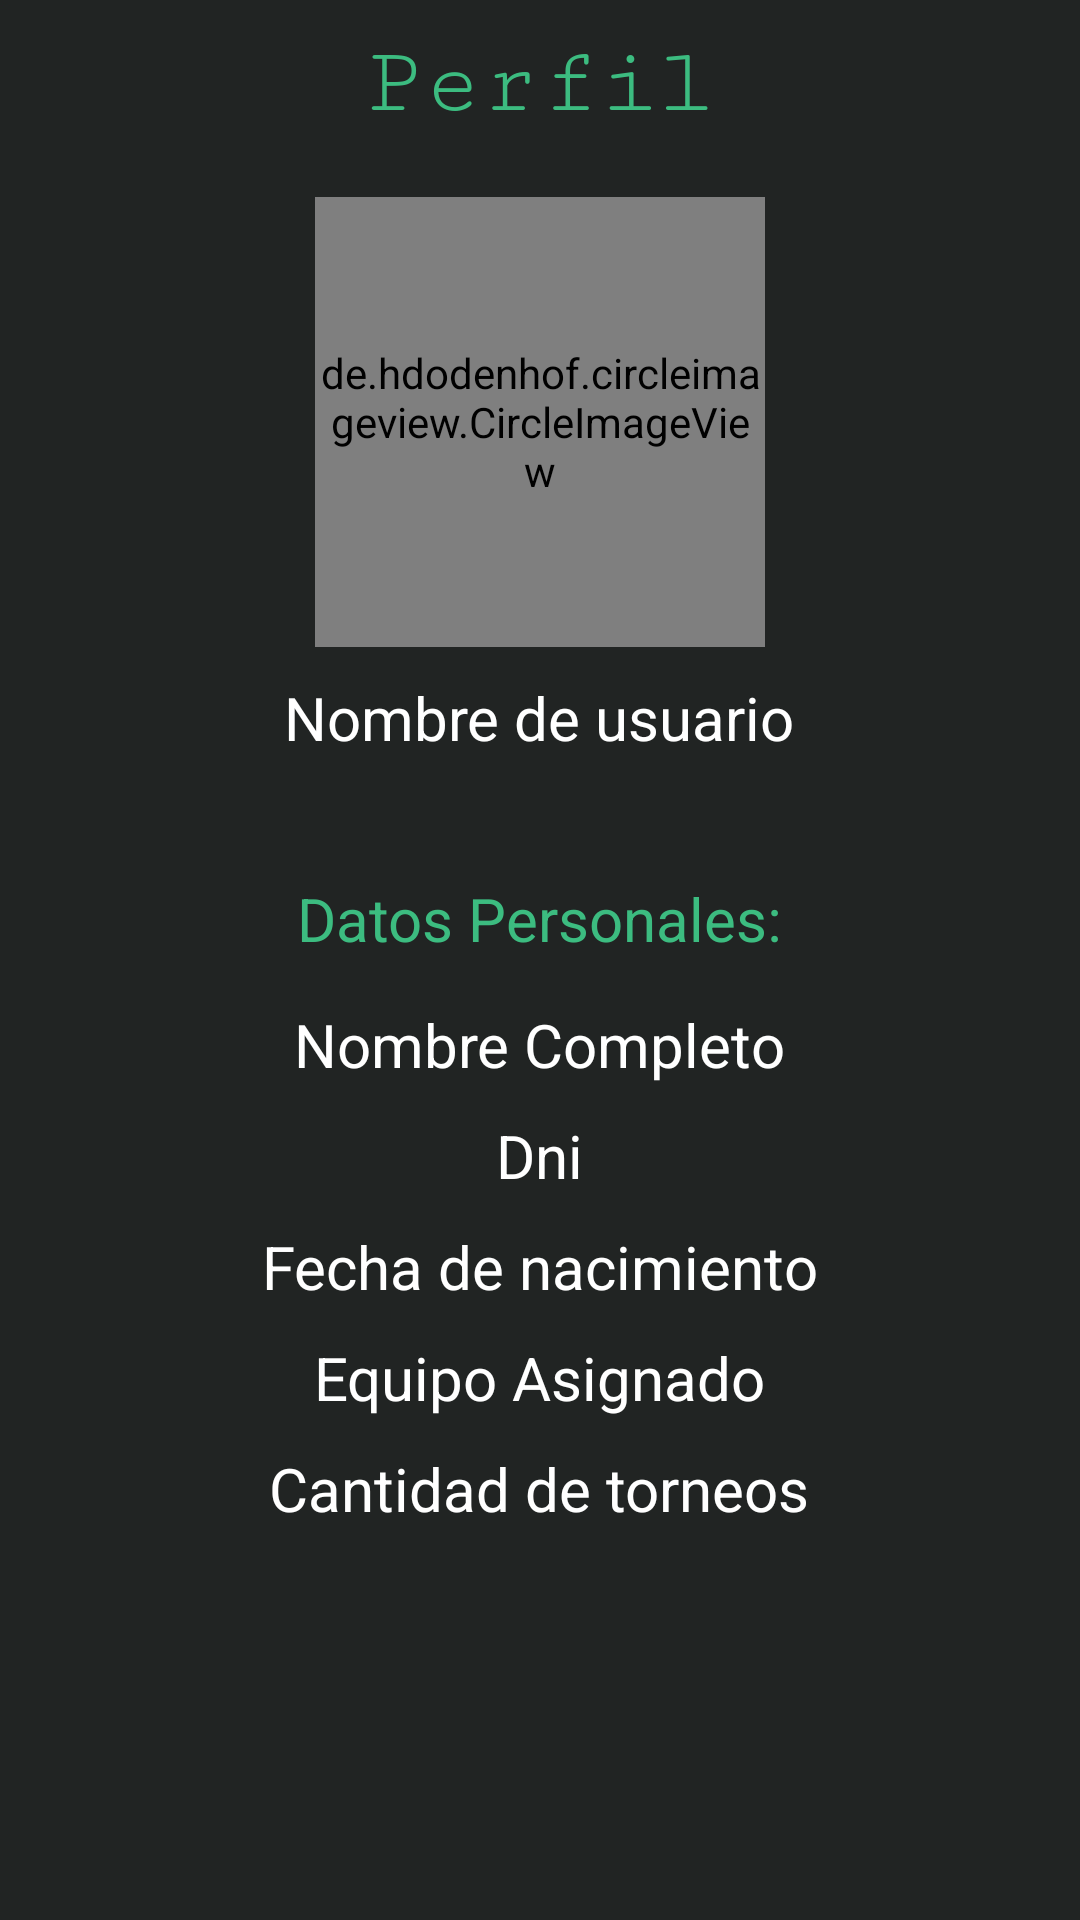

Here is an Android app screen rendered from its layout file. Give the layout XML and the strings, colors and styles it references.
<!-- AndroidManifest.xml: application theme AppTheme -->
<!-- res/layout/admin_perfil.xml -->
<?xml version="1.0" encoding="utf-8"?>
<RelativeLayout
    xmlns:android="http://schemas.android.com/apk/res/android"
    android:layout_width="match_parent"
    android:layout_height="match_parent"
    android:background="#212423"
    android:orientation="vertical"
    android:layout_gravity="top">

    <LinearLayout
        android:id="@+id/inputs"
        android:layout_width="match_parent"
        android:layout_height="wrap_content"
        android:layout_above="@+id/footer"
        android:layout_alignParentTop="true"
        android:gravity="center"
        android:orientation="vertical">

        <TextView
            android:layout_width="wrap_content"
            android:layout_height="wrap_content"
            android:layout_marginTop="10dp"
            android:fontFamily="serif-monospace"
            android:text="Perfil"
            android:textColor="#3CBC80"
            android:textSize="32dp" />

        <de.hdodenhof.circleimageview.CircleImageView
            android:id="@+id/Foto"
            android:layout_width="150dp"
            android:layout_height="150dp"
            android:src="@drawable/icono_persona"
            android:layout_marginTop="20dp"/>

        <TextView
            android:layout_width="wrap_content"
            android:layout_height="wrap_content"
            android:layout_marginTop="10dp"
            android:text="Nombre de usuario"
            android:textColor="#FFF"
            android:textSize="20dp" />

        <TextView
            android:layout_width="wrap_content"
            android:layout_height="wrap_content"
            android:layout_marginTop="40dp"
            android:layout_marginBottom="5dp"
            android:text="Datos Personales:"
            android:textColor="#3CBC80"
            android:textSize="20dp" />

        <TextView
            android:layout_width="wrap_content"
            android:layout_height="wrap_content"
            android:text="Nombre Completo"
            android:textColor="#FFF"
            android:textSize="20dp"
            android:layout_marginTop="10dp" />

        <TextView
            android:layout_width="wrap_content"
            android:layout_height="wrap_content"
            android:text="Dni"
            android:textColor="#FFF"
            android:textSize="20dp"
            android:layout_marginTop="10dp" />
        <TextView
            android:layout_width="wrap_content"
            android:layout_height="wrap_content"
            android:text="Fecha de nacimiento"
            android:textColor="#FFF"
            android:textSize="20dp"
            android:layout_marginTop="10dp" />
        <TextView
            android:layout_width="wrap_content"
            android:layout_height="wrap_content"
            android:text="Equipo Asignado"
            android:textColor="#FFF"
            android:textSize="20dp"
            android:layout_marginTop="10dp" />
        <TextView
            android:layout_width="wrap_content"
            android:layout_height="wrap_content"
            android:text="Cantidad de torneos"
            android:textColor="#FFF"
            android:textSize="20dp"
            android:layout_marginTop="10dp" />
    </LinearLayout>
</RelativeLayout>
<!-- resources referenced by this layout -->
<resources>
  <style name="AppTheme" parent="Theme.AppCompat.Light.NoActionBar">
          
          <item name="colorPrimary">#3CBC80</item>
          <item name="colorPrimaryDark">#3CBC80</item>
          <item name="colorAccent">#3CBC80</item>
      </style>
</resources>
